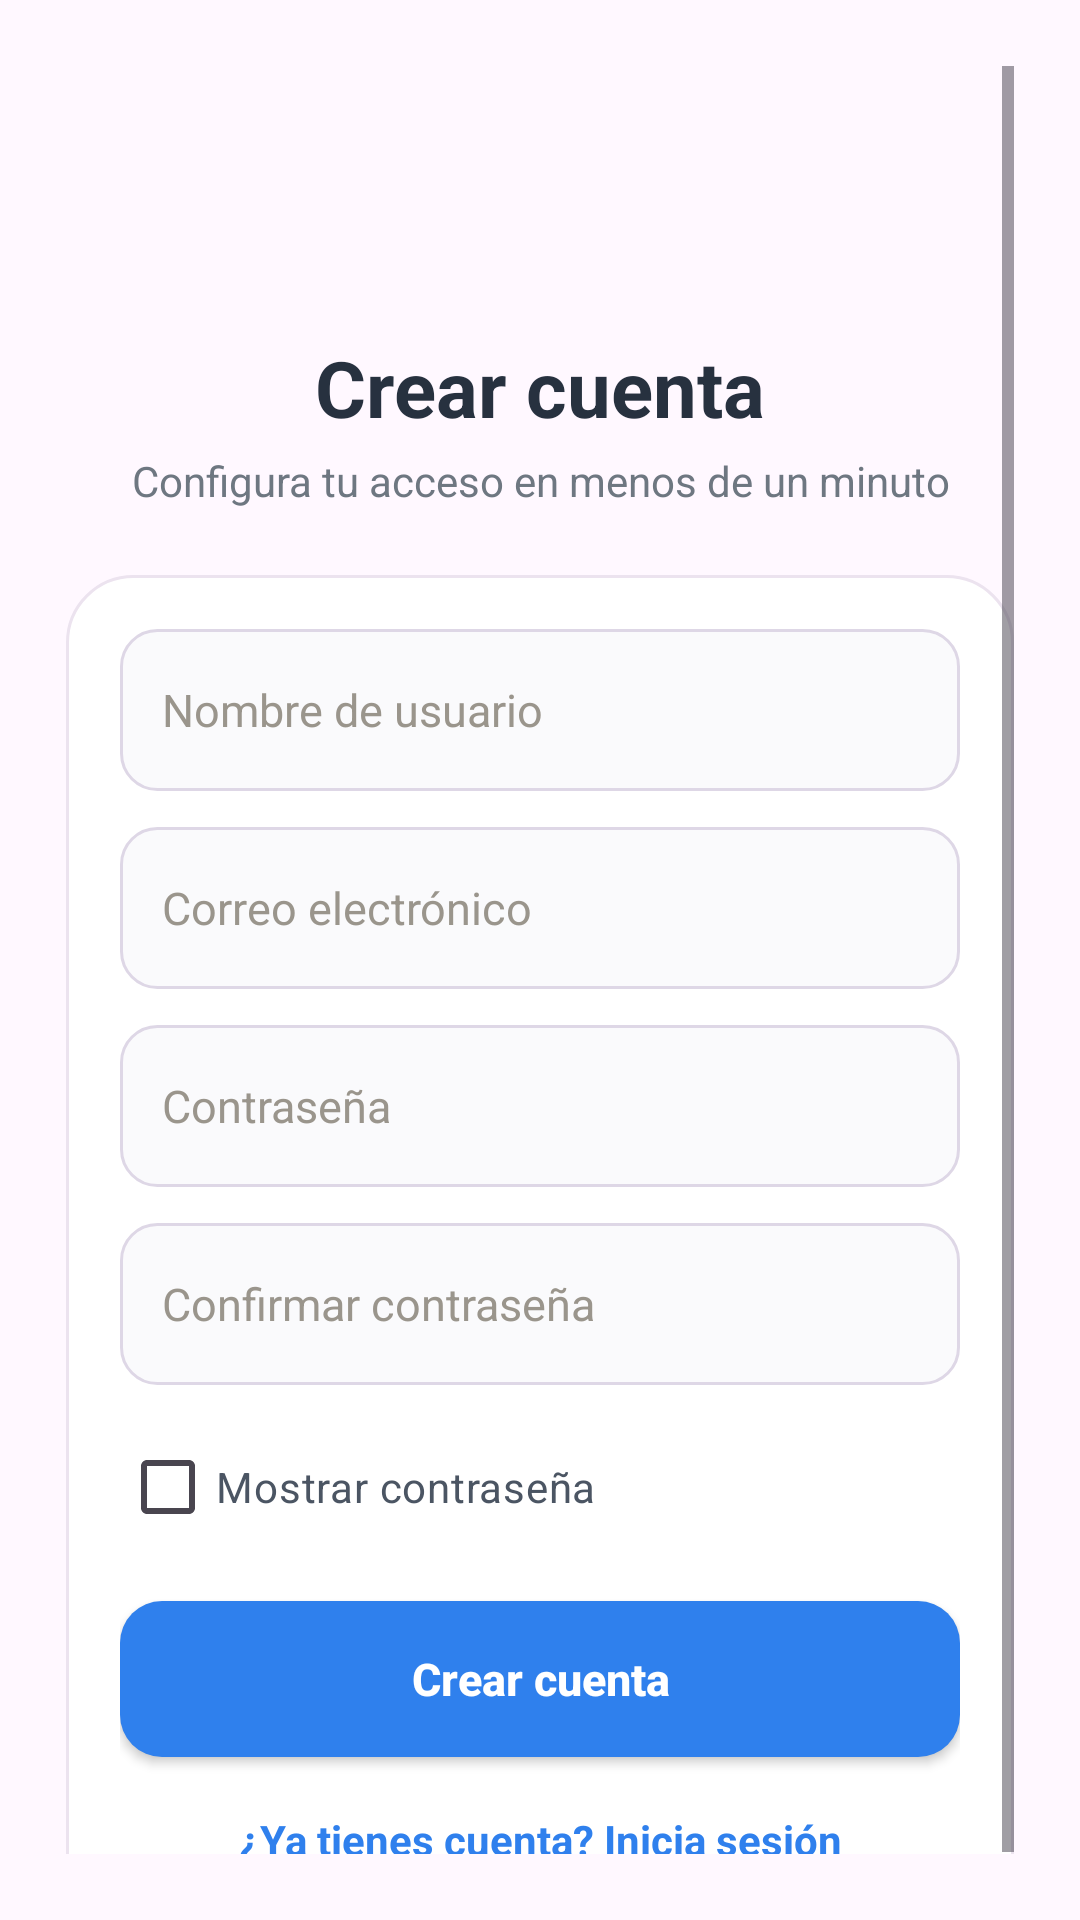

Reconstruct the res/layout file that produces this screen, plus the resources it refers to.
<!-- AndroidManifest.xml: application theme Theme.ControlDeGastos -->
<!-- res/layout/activity_registro.xml -->
<?xml version="1.0" encoding="utf-8"?>
<ScrollView xmlns:android="http://schemas.android.com/apk/res/android"
    xmlns:app="http://schemas.android.com/apk/res-auto"
    android:layout_width="match_parent"
    android:layout_height="match_parent"
    android:background="#FFF8FF"
    android:fillViewport="true"
    android:padding="22dp">

    <LinearLayout
        android:layout_width="match_parent"
        android:layout_height="wrap_content"
        android:layout_gravity="center"
        android:gravity="center_horizontal"
        android:orientation="vertical">

        <ImageView
            android:layout_width="112dp"
            android:layout_height="112dp"
            android:contentDescription="Control de Gastos"
            android:src="@drawable/logo" />

        <TextView
            android:layout_width="match_parent"
            android:layout_height="wrap_content"
            android:gravity="center"
            android:text="Crear cuenta"
            android:textColor="#27313F"
            android:textSize="26sp"
            android:textStyle="bold" />

        <TextView
            android:layout_width="match_parent"
            android:layout_height="wrap_content"
            android:layout_marginTop="4dp"
            android:gravity="center"
            android:text="Configura tu acceso en menos de un minuto"
            android:textColor="#6E7781"
            android:textSize="14sp" />

        <LinearLayout
            android:layout_width="match_parent"
            android:layout_height="wrap_content"
            android:layout_marginTop="22dp"
            android:background="@drawable/bg_auth_card"
            android:orientation="vertical"
            android:padding="18dp">

            <EditText
                android:id="@+id/edtNombre"
                style="@style/AuthInputStyle"
                android:hint="Nombre de usuario"
                android:inputType="textPersonName" />

            <EditText
                android:id="@+id/edtCorreo"
                style="@style/AuthInputStyle"
                android:layout_marginTop="12dp"
                android:hint="Correo electrónico"
                android:inputType="textEmailAddress" />

            <EditText
                android:id="@+id/edtContrasena"
                style="@style/AuthInputStyle"
                android:layout_marginTop="12dp"
                android:hint="Contraseña"
                android:inputType="textPassword" />

            <EditText
                android:id="@+id/edtConfirmarContrasena"
                style="@style/AuthInputStyle"
                android:layout_marginTop="12dp"
                android:hint="Confirmar contraseña"
                android:inputType="textPassword" />

            <CheckBox
                android:id="@+id/chkMostrarContrasena"
                android:layout_width="wrap_content"
                android:layout_height="wrap_content"
                android:layout_marginTop="10dp"
                android:text="Mostrar contraseña"
                android:textColor="#4B5563"
                android:textSize="14sp" />

            <androidx.appcompat.widget.AppCompatButton
                android:id="@+id/btnRegistrarse"
                android:layout_width="match_parent"
                android:layout_height="52dp"
                android:layout_marginTop="14dp"
                android:background="@drawable/bg_auth_primary_button"
                android:text="Crear cuenta"
                android:textAllCaps="false"
                android:textColor="@android:color/white"
                android:textSize="15sp"
                android:textStyle="bold"
                app:backgroundTint="@null" />

            <TextView
                android:id="@+id/txtIrALogin"
                android:layout_width="match_parent"
                android:layout_height="wrap_content"
                android:layout_marginTop="18dp"
                android:gravity="center"
                android:text="¿Ya tienes cuenta? Inicia sesión"
                android:textColor="#2F80ED"
                android:textStyle="bold" />
        </LinearLayout>
    </LinearLayout>
</ScrollView>
<!-- resources referenced by this layout -->
<resources>
  <!-- drawable bg_auth_card (drawable) -->
  <?xml version="1.0" encoding="utf-8"?>
  <shape xmlns:android="http://schemas.android.com/apk/res/android">
      <solid android:color="#FFFFFF" />
      <corners android:radius="22dp" />
      <stroke
          android:width="1dp"
          android:color="#ECE3EF" />
  </shape>
  <!-- drawable bg_auth_primary_button (drawable) -->
  <?xml version="1.0" encoding="utf-8"?>
  <shape xmlns:android="http://schemas.android.com/apk/res/android">
      <solid android:color="#2F80ED" />
      <corners android:radius="14dp" />
  </shape>
  <style name="AuthInputStyle">
          <item name="android:layout_width">match_parent</item>
          <item name="android:layout_height">54dp</item>
          <item name="android:background">@drawable/bg_auth_input</item>
          <item name="android:paddingStart">14dp</item>
          <item name="android:paddingEnd">14dp</item>
          <item name="android:singleLine">true</item>
          <item name="android:textColor">#27313F</item>
          <item name="android:textColorHint">#9A958C</item>
          <item name="android:textSize">15sp</item>
      </style>
  <style name="Theme.ControlDeGastos" parent="Base.Theme.ControlDeGastos" />
  <!-- drawable bg_auth_input (drawable) -->
  <?xml version="1.0" encoding="utf-8"?>
  <shape xmlns:android="http://schemas.android.com/apk/res/android">
      <solid android:color="#FAFAFC" />
      <corners android:radius="12dp" />
      <stroke
          android:width="1dp"
          android:color="#DED7E6" />
  </shape>
  <style name="Base.Theme.ControlDeGastos" parent="Theme.Material3.DayNight.NoActionBar">
          
          
      </style>
</resources>
